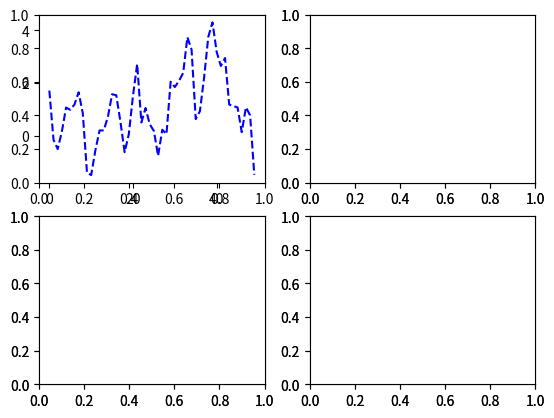
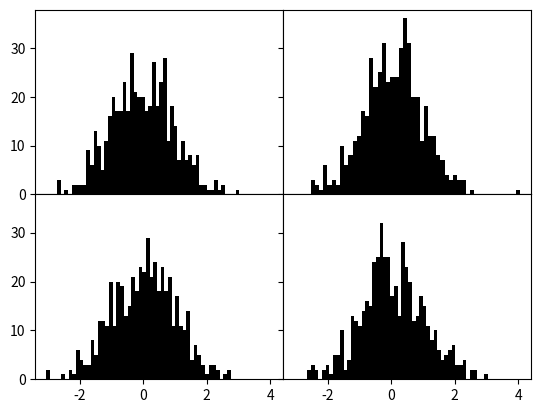

Write the Python code that produced these figures, in order.
import matplotlib.pyplot as plt
import numpy as np

my_plt,axes = plt.subplots(2,2)
ax1 = my_plt.add_subplot(2,2,1)
ax2 = my_plt.add_subplot(2,2,2)
ax3 = my_plt.add_subplot(2,2,3)
ax4 = my_plt.add_subplot(2,2,4)

print(axes)
ax1.plot(np.random.randn(50).cumsum(),'b--')
plt.show()

fig, ax = plt.subplots(2,2,sharex=True,sharey=True)
for i in range(2):
    for j in range(2):
        ax[i,j].hist(np.random.randn(500),bins =50, color = 'k')
plt.subplots_adjust(wspace = 0, hspace = 0)
print(ax)

plt.show()
plt.mlab